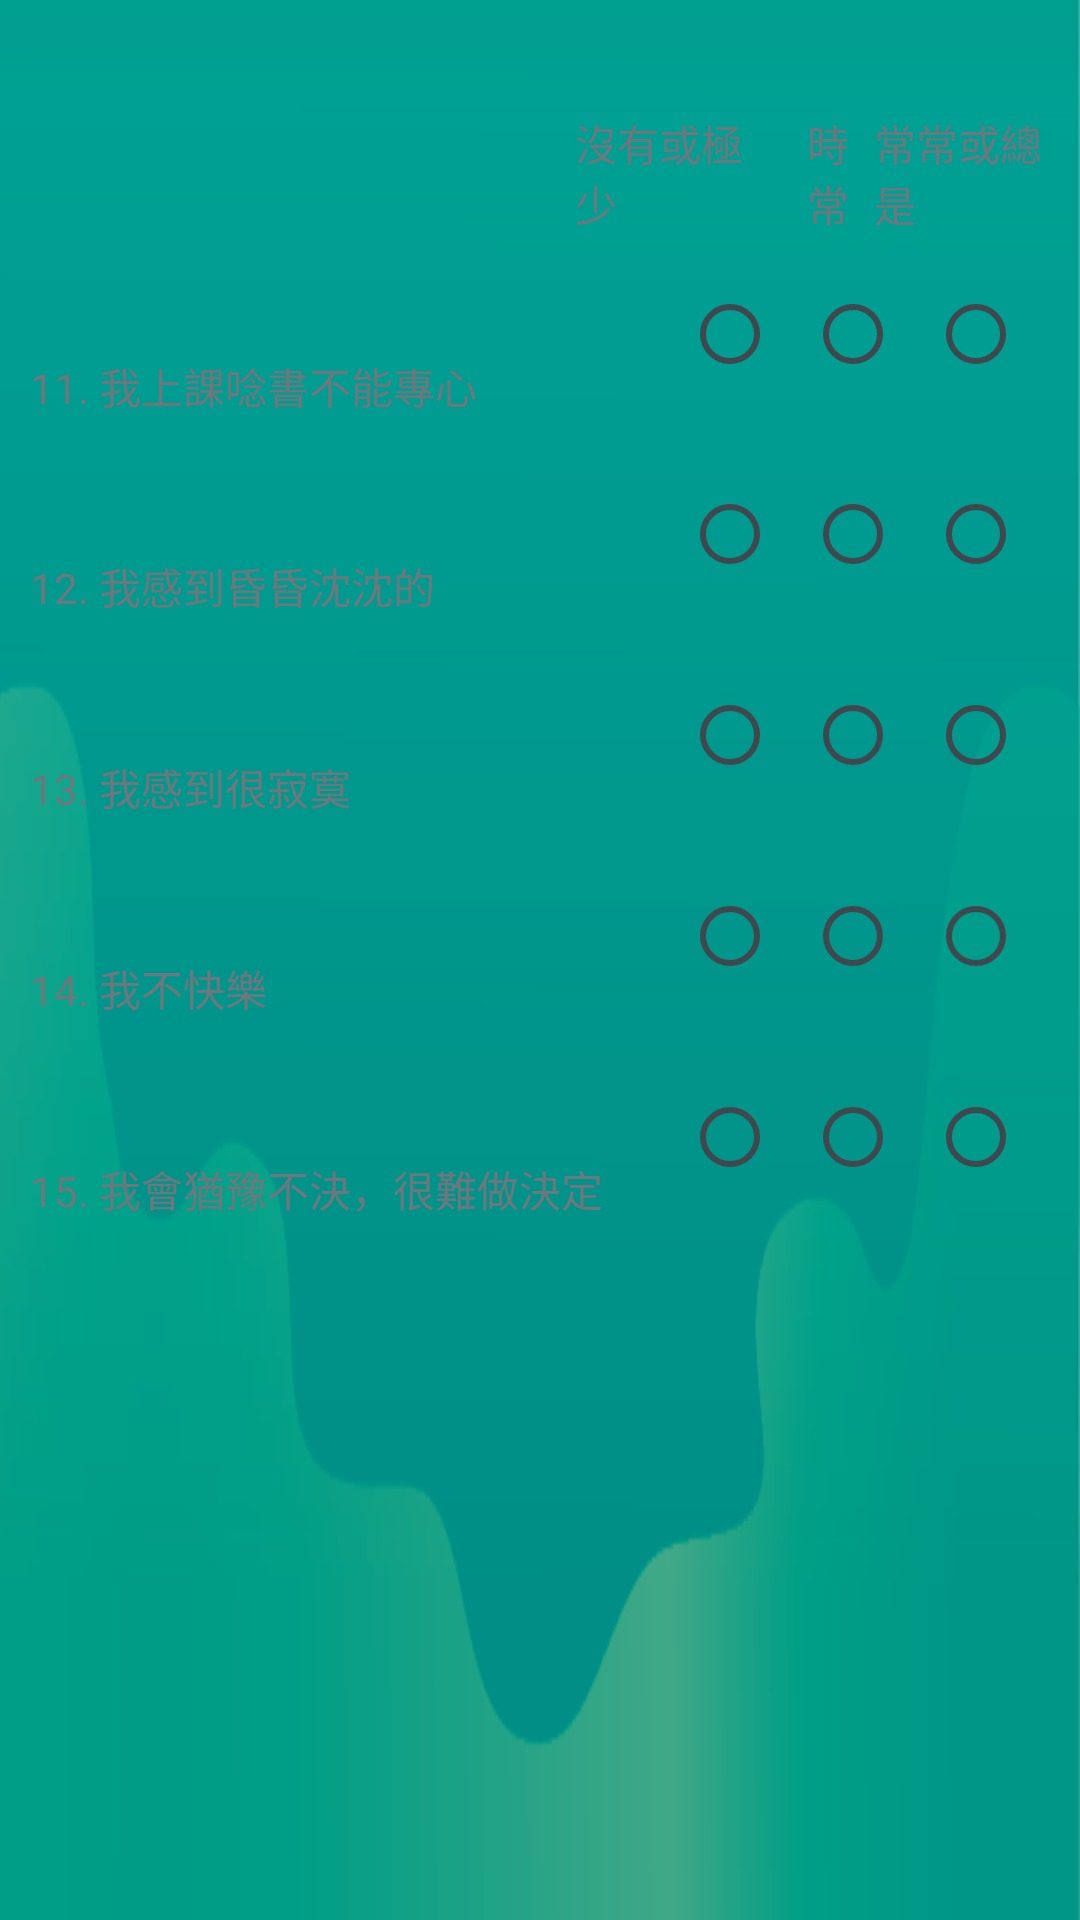

Write the Android layout XML for this screen, with the resource values it uses.
<!-- AndroidManifest.xml: application theme AppTheme -->
<!-- res/layout/karnofsky_scale_03.xml -->
<?xml version="1.0" encoding="utf-8"?>
<RelativeLayout xmlns:android="http://schemas.android.com/apk/res/android"
    android:layout_width="fill_parent"
    android:layout_height="fill_parent"
    android:gravity="right"
    android:orientation="horizontal"
    android:background="@drawable/background_06_03"
    android:weightSum="1">

    <TableLayout
        android:layout_width="fill_parent"
        android:layout_height="match_parent"
        android:layout_marginLeft="10dp"
        android:layout_marginRight="10dp"
        android:layout_marginTop="20dp"
        android:weightSum="12">

        <TableRow
            android:layout_width="fill_parent"
            android:layout_height="match_parent"
            android:weightSum="8"
            android:layout_weight="1">

            <TextView
                android:layout_width="fill_parent"
                android:layout_height="wrap_content"
                android:layout_gravity="center_vertical"
                android:layout_weight="4" />
            <TextView
                android:layout_width="fill_parent"
                android:layout_height="wrap_content"
                android:layout_gravity="center"
                android:layout_weight="1"
                android:text="@string/Radio_button_01" />
            <TextView
                android:layout_width="fill_parent"
                android:layout_height="wrap_content"
                android:layout_gravity="center"
                android:layout_weight="1"
                android:text="@string/Radio_button_02" />
            <TextView
                android:layout_width="fill_parent"
                android:layout_height="wrap_content"
                android:layout_gravity="center"
                android:layout_weight="1"
                android:text="@string/Radio_button_03" />
        </TableRow>

        <TableRow
            android:id="@+id/tableRow01"
            android:layout_width="fill_parent"
            android:layout_height="match_parent"
            android:gravity="left"
            android:layout_weight="1">

            <TextView
                android:id="@+id/textView01"
                android:layout_width="fill_parent"
                android:layout_height="wrap_content"
                android:layout_gravity="center_vertical"
                android:layout_weight="1"
                android:text="@string/question_11" />
            <RadioGroup
                android:id="@+id/radioGroup01"
                android:layout_width="fill_parent"
                android:layout_height="wrap_content"
                android:layout_gravity="center_horizontal"
                android:gravity="left|right"
                android:orientation="horizontal"
                android:layout_weight="1">

                <RadioButton
                    android:id="@+id/radioButton01_01"
                    android:layout_width="match_parent"
                    android:layout_height="match_parent"
                    android:layout_weight="1" />

                <RadioButton
                    android:id="@+id/radioButton01_02"
                    android:layout_width="match_parent"
                    android:layout_height="match_parent"
                    android:layout_weight="1" />

                <RadioButton
                    android:id="@+id/radioButton01_03"
                    android:layout_width="match_parent"
                    android:layout_height="match_parent"
                    android:layout_weight="1" />

            </RadioGroup>
        </TableRow>
        <TableRow
            android:id="@+id/tableRow02"
            android:layout_width="fill_parent"
            android:layout_height="match_parent"
            android:gravity="left"
            android:layout_weight="1">

            <TextView
                android:id="@+id/textView02"
                android:layout_width="fill_parent"
                android:layout_height="wrap_content"
                android:layout_gravity="center_vertical"
                android:layout_weight="1"
                android:text="@string/question_12" />

            <RadioGroup
                android:id="@+id/radioGroup02"
                android:layout_width="fill_parent"
                android:layout_height="wrap_content"
                android:layout_gravity="center_horizontal"
                android:layout_weight="1"
                android:gravity="right"
                android:orientation="horizontal">

                <RadioButton
                    android:id="@+id/radioButton02_01"
                    android:layout_width="match_parent"
                    android:layout_height="match_parent"
                    android:layout_weight="1" />

                <RadioButton
                    android:id="@+id/radioButton02_02"
                    android:layout_width="match_parent"
                    android:layout_height="match_parent"
                    android:layout_weight="1" />

                <RadioButton
                    android:id="@+id/radioButton02_03"
                    android:layout_width="match_parent"
                    android:layout_height="match_parent"
                    android:layout_weight="1" />

            </RadioGroup>

        </TableRow>
        <TableRow
            android:id="@+id/tableRow03"
            android:layout_width="fill_parent"
            android:layout_height="match_parent"
            android:gravity="left"
            android:layout_weight="1">

            <TextView
                android:id="@+id/textView03"
                android:layout_width="fill_parent"
                android:layout_height="wrap_content"
                android:layout_gravity="center_vertical"
                android:layout_weight="1"
                android:text="@string/question_13" />

            <RadioGroup
                android:id="@+id/radioGroup03"
                android:layout_width="fill_parent"
                android:layout_height="wrap_content"
                android:layout_gravity="center_horizontal"
                android:layout_weight="1"
                android:gravity="right"
                android:orientation="horizontal">

                <RadioButton
                    android:id="@+id/radioButton03_01"
                    android:layout_width="match_parent"
                    android:layout_height="match_parent"
                    android:layout_weight="1" />

                <RadioButton
                    android:id="@+id/radioButton03_02"
                    android:layout_width="match_parent"
                    android:layout_height="match_parent"
                    android:layout_weight="1" />

                <RadioButton
                    android:id="@+id/radioButton03_03"
                    android:layout_width="match_parent"
                    android:layout_height="match_parent"
                    android:layout_weight="1" />

            </RadioGroup>
        </TableRow>
        <TableRow
            android:id="@+id/tableRow04"
            android:layout_width="fill_parent"
            android:layout_height="match_parent"
            android:gravity="left"
            android:layout_weight="1">

            <TextView
                android:id="@+id/textView04"
                android:layout_width="fill_parent"
                android:layout_height="wrap_content"
                android:layout_gravity="center_vertical"
                android:layout_weight="1"
                android:text="@string/question_14" />

            <RadioGroup
                android:id="@+id/radioGroup04"
                android:layout_width="fill_parent"
                android:layout_height="wrap_content"
                android:layout_gravity="center_horizontal"
                android:layout_weight="1"
                android:gravity="right"
                android:orientation="horizontal" >

                <RadioButton
                    android:id="@+id/radioButton04_01"
                    android:layout_width="match_parent"
                    android:layout_height="match_parent"
                    android:layout_weight="1" />

                <RadioButton
                    android:id="@+id/radioButton04_02"
                    android:layout_width="match_parent"
                    android:layout_height="match_parent"
                    android:layout_weight="1" />

                <RadioButton
                    android:id="@+id/radioButton04_03"
                    android:layout_width="match_parent"
                    android:layout_height="match_parent"
                    android:layout_weight="1"
                    android:enabled="true" />

            </RadioGroup>
        </TableRow>
        <TableRow
            android:id="@+id/tableRow05"
            android:layout_width="fill_parent"
            android:layout_height="match_parent"
            android:gravity="left"
            android:layout_weight="1">

            <TextView
                android:id="@+id/textView05"
                android:layout_width="fill_parent"
                android:layout_height="wrap_content"
                android:layout_gravity="center_vertical"
                android:layout_weight="1"
                android:text="@string/question_15" />

            <RadioGroup
                android:id="@+id/radioGroup05"
                android:layout_width="fill_parent"
                android:layout_height="wrap_content"
                android:layout_gravity="center_horizontal"
                android:layout_weight="1"
                android:gravity="right"
                android:orientation="horizontal">

                <RadioButton
                    android:id="@+id/radioButton05_01"
                    android:layout_width="match_parent"
                    android:layout_height="match_parent"
                    android:layout_weight="1" />

                <RadioButton
                    android:id="@+id/radioButton05_02"
                    android:layout_width="match_parent"
                    android:layout_height="match_parent"
                    android:layout_weight="1" />

                <RadioButton
                    android:id="@+id/radioButton05_03"
                    android:layout_width="match_parent"
                    android:layout_height="match_parent"
                    android:layout_weight="1" />

            </RadioGroup>
        </TableRow>

    </TableLayout>

</RelativeLayout>
<!-- resources referenced by this layout -->
<resources>
  <!-- drawable background_06_03: png bitmap (drawable, 8508 bytes) -->
  <string name="Radio_button_01">沒有或極少</string>
  <string name="Radio_button_02">時常</string>
  <string name="Radio_button_03">常常或總是</string>
  <string name="question_11">11. 我上課唸書不能專心</string>
  <string name="question_12">12. 我感到昏昏沈沈的</string>
  <string name="question_13">13. 我感到很寂寞</string>
  <string name="question_14">14. 我不快樂</string>
  <string name="question_15">15. 我會猶豫不決，很難做決定</string>
  <style name="AppTheme" parent="android:Theme.DeviceDefault.Light.DarkActionBar">
          
      </style>
</resources>
